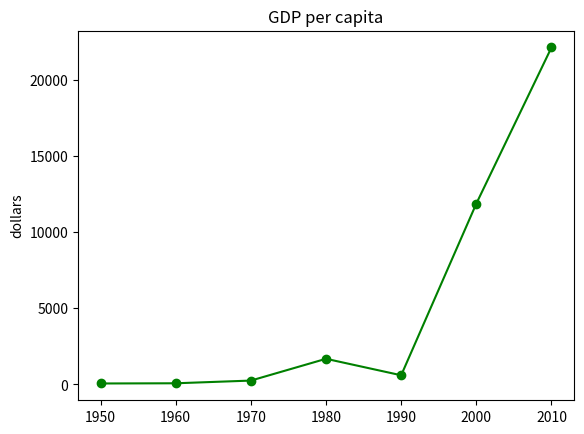

Reproduce this figure in Python.
'''2023-02-09
차트 그리기'''

import matplotlib.pyplot as plt

years=[1950,1960,1970,1980,1990,2000,2010]
gdp=[67.0, 80.0, 257.0, 1686.0, 605, 11865.3, 22105.3]

plt.plot(years, gdp, color='green', marker='o', linestyle='solid')
plt.title('GDP per capita')

plt.ylabel("dollars")
plt.savefig('gdp_per_capita',dpi=600)